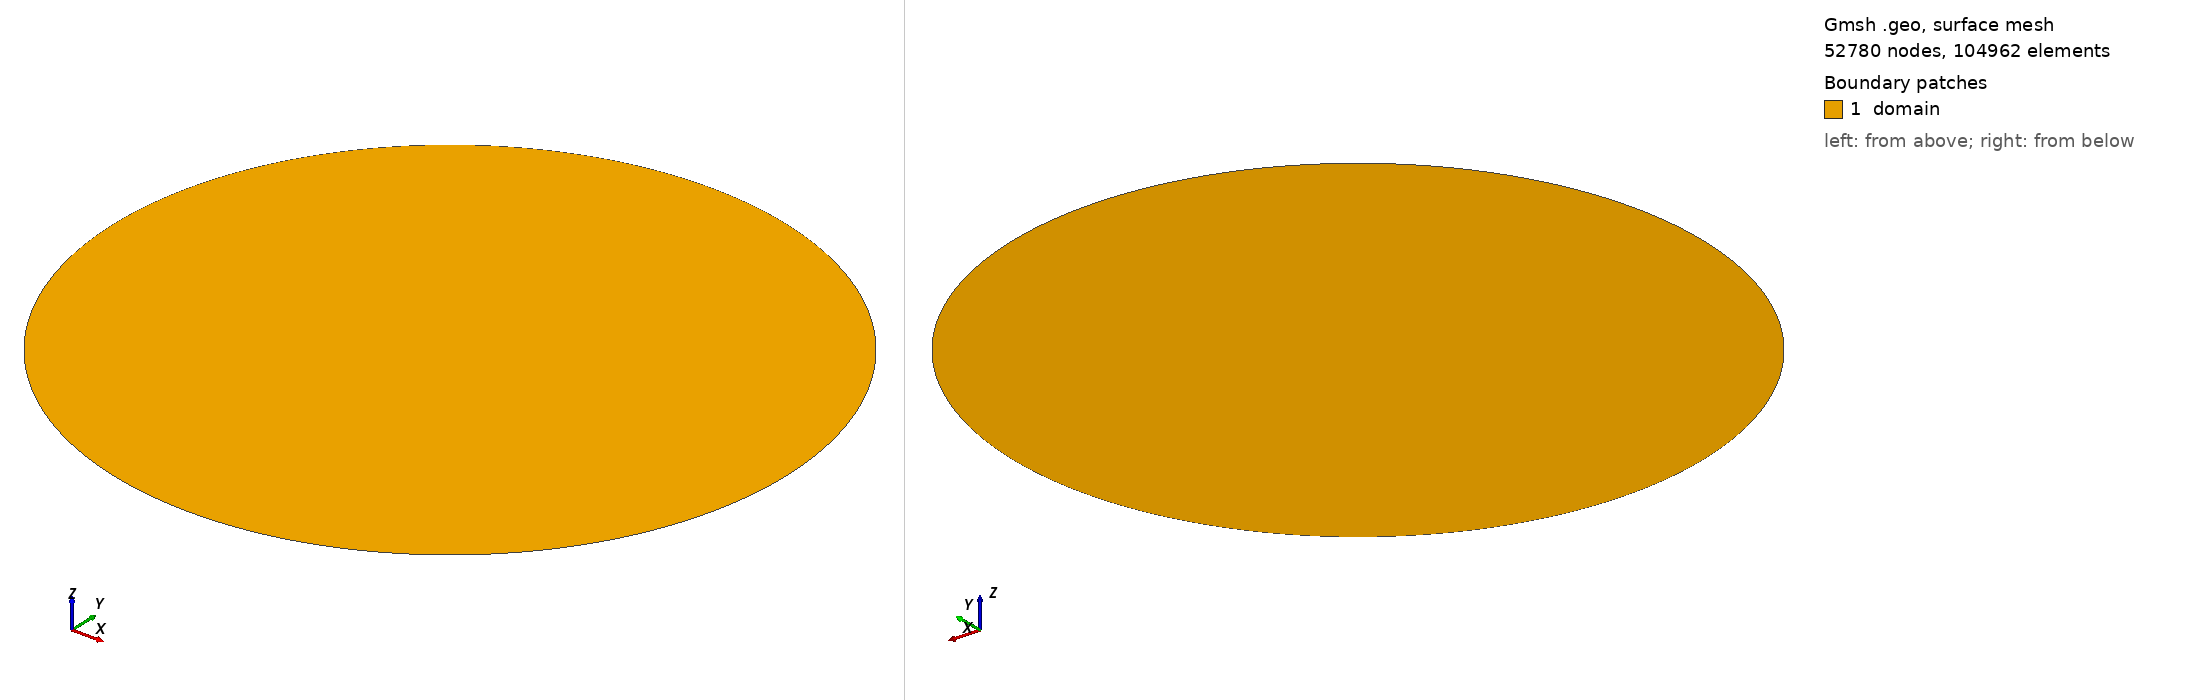

Gmsh geometry script, surface-meshed: 52780 nodes, 104962 surface elements. Boundary patches (legend numbers): 1 domain. Left view from above one corner, right view from below the opposite corner. Legend entries are the model's physical surfaces. The drawing asked Gmsh for element sizes between 1% and 20% of the model's largest extent; the script's own settings can give other sizes.

=== tri.geo (drawn) ===
SetFactory("OpenCASCADE");

// Define points
Point(1) = {0, 0, 0, 1.0};
Point(2) = {-0.001, 0, 0, 1.0};
Point(3) = {0.001, 0, 0, 1.0};
Point(4) = {-1, 0, 0, 1.0};
Point(5) = {1, 0, 0, 1.0};

// Define circles
Circle(1) = {2, 1, 3};   // Inner half circle
Circle(2) = {3, 1, 2};   // Inner half circle
Circle(3) = {4, 1, 5};   // Outer half circle
Circle(4) = {5, 1, 4};   // Outer half circle

// Define curve loops and annular surface
Curve Loop(1) = {3, 4};   // Outer boundary
Curve Loop(2) = {1, 2};   // Inner boundary
Plane Surface(1) = {1, 2};

// ------------------------------------------------------------
// Physical groups for FEniCSx
// ------------------------------------------------------------
Physical Surface("domain", 5) = {1};

Physical Curve("inner_boundary", 1) = {1, 2};
Physical Curve("outer_boundary", 2) = {3, 4};

// ------------------------------------------------------------
// Boundary discretization
// ------------------------------------------------------------
Transfinite Curve {1, 2} = 100 Using Progression 1;
Transfinite Curve {3, 4} = 200 Using Progression 1;

// Do NOT use Transfinite Surface for annulus with a hole
// Transfinite Surface {1};   // remove this line

// ------------------------------------------------------------
// Mesh size field
// ------------------------------------------------------------
Field[1] = Distance;
Field[1].NodesList = {2, 3}; // Inner circle nodes
Field[2] = Threshold;
Field[2].IField = 1;
Field[2].LcMin = 0.009; // Minimum element size near the inner circle
Field[2].LcMax = 0.05;    // Maximum element size towards the outer circle
Field[2].DistMin = 0.09;
Field[2].DistMax = 0.8;

Background Field = 2;

Mesh.Algorithm = 6; // Delaunay for 2D mesh
